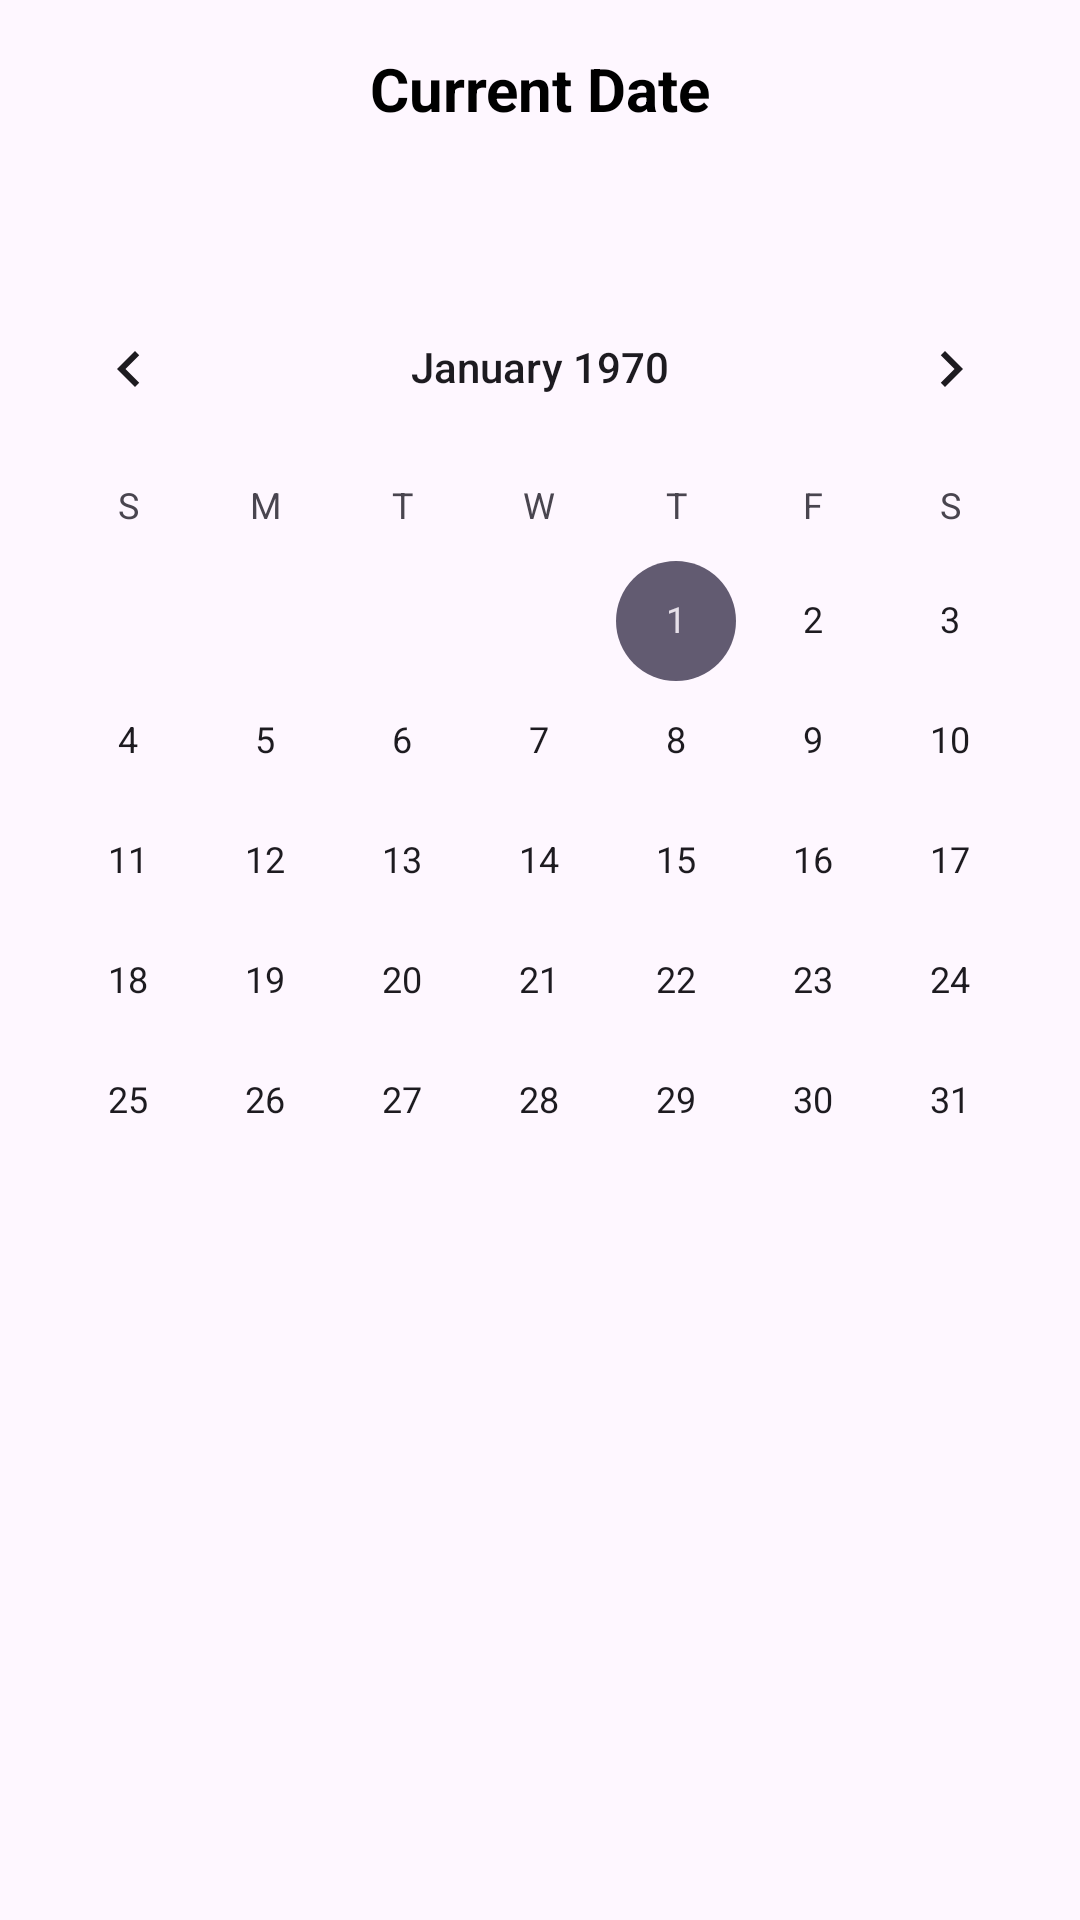

Reconstruct the res/layout file that produces this screen, plus the resources it refers to.
<!-- AndroidManifest.xml: application theme Theme.BerUang -->
<!-- res/layout/activity_calender.xml -->
<?xml version="1.0" encoding="utf-8"?>
<RelativeLayout xmlns:android="http://schemas.android.com/apk/res/android"
    xmlns:tools="http://schemas.android.com/tools"
    android:layout_width="match_parent"
    android:layout_height="match_parent"
    tools:context=".ui.CalenderActivity">

    
    <TextView
        android:id="@+id/idTVDate"
        android:layout_width="match_parent"
        android:layout_height="wrap_content"
        android:layout_margin="8dp"
        android:gravity="center"
        android:padding="8dp"
        android:text="Current Date"
        android:textAlignment="center"
        android:textColor="@color/black"
        android:textSize="20sp"
        android:textStyle="bold" />

    
    <CalendarView
        android:id="@+id/calendarView"
        android:layout_width="match_parent"
        android:layout_height="wrap_content"
        android:layout_below="@id/idTVDate"
        android:layout_marginTop="30dp"
        android:datePickerMode="calendar" />

</RelativeLayout>
<!-- resources referenced by this layout -->
<resources>
  <color name="black">#FF000000</color>
  <style name="Theme.BerUang" parent="Theme.MaterialComponents.DayNight.DarkActionBar">
          
          <item name="colorPrimary">@color/blue_700</item>
          <item name="colorPrimaryVariant">@color/blue_500</item>
          <item name="colorOnPrimary">@color/white</item>
          
          <item name="colorSecondary">@color/purple_600</item>
          <item name="colorSecondaryVariant">@color/purple_300</item>
          <item name="colorOnSecondary">@color/black_200</item>
          
          <item name="android:statusBarColor">?attr/colorPrimaryVariant</item>
          
      </style>
  <color name="blue_700">#004E86</color>
  <color name="blue_500">#0070C0</color>
  <color name="white">#FFFFFFFF</color>
  <color name="purple_600">#6C40C9</color>
  <color name="purple_300">#8F6DD6</color>
  <color name="black_200">#1B1B1B</color>
</resources>
